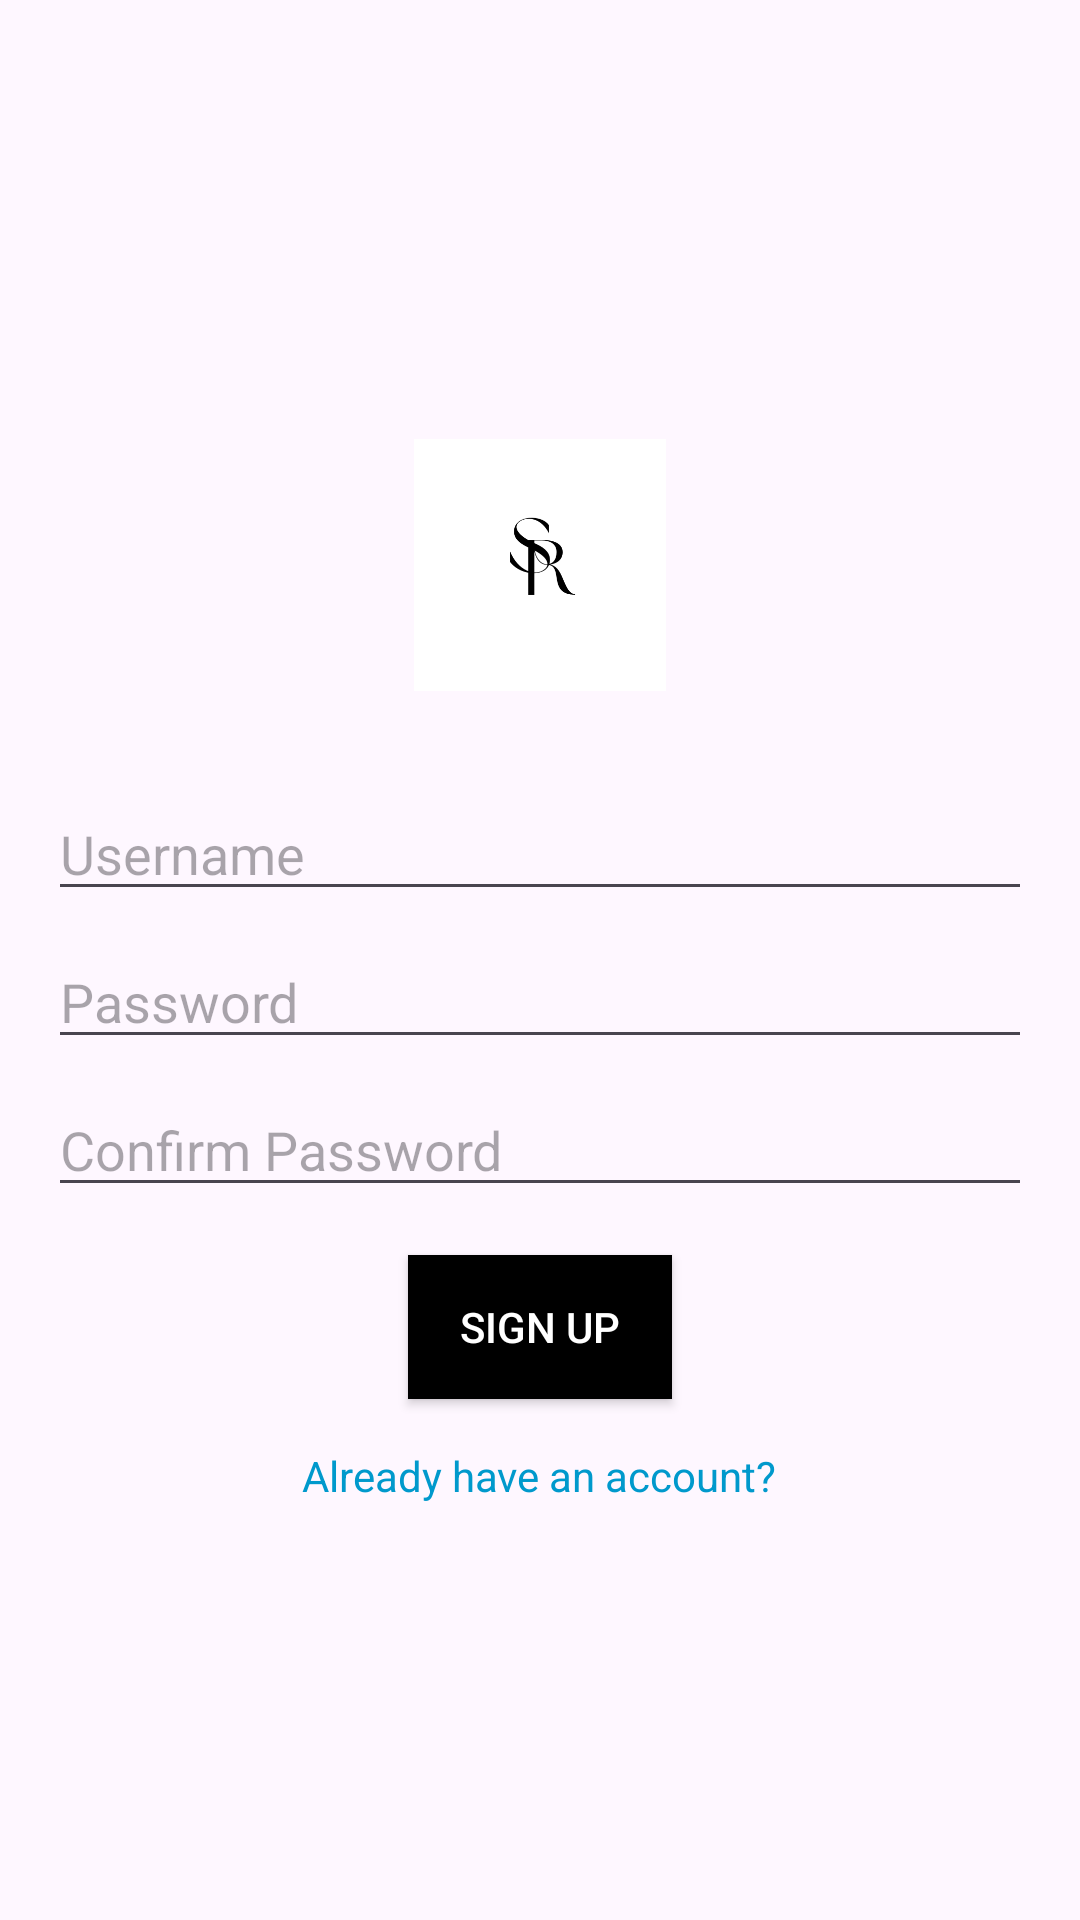

This screen was rendered from an Android layout file. Write that file and the resources it references.
<!-- AndroidManifest.xml: application theme Theme.SmartRecipes -->
<!-- res/layout/activity_sign_up.xml -->
<?xml version="1.0" encoding="utf-8"?>

<LinearLayout xmlns:android="http://schemas.android.com/apk/res/android"
    android:layout_width="match_parent"
    android:layout_height="match_parent"
    android:orientation="vertical"
    android:padding="16dp"
    android:gravity="center">

    <ImageView
        android:id="@+id/logo"
        android:layout_width="100dp"
        android:layout_height="100dp"
        android:src="@drawable/logo_mali"
        android:scaleType="centerCrop"
        android:layout_marginBottom="24dp"
        android:padding="8dp" />

    <EditText
        android:id="@+id/edit_text_username"
        android:layout_width="match_parent"
        android:layout_height="wrap_content"
        android:hint="Username" />

    <EditText
        android:id="@+id/edit_text_password"
        android:layout_width="match_parent"
        android:layout_height="wrap_content"
        android:hint="Password"
        android:inputType="textPassword"
        android:layout_marginTop="8dp" />

    <EditText
        android:id="@+id/edit_text_confirm_password"
        android:layout_width="match_parent"
        android:layout_height="wrap_content"
        android:hint="Confirm Password"
        android:inputType="textPassword"
        android:layout_marginTop="8dp" />

    <Button
        android:id="@+id/button_sign_up"
        android:layout_width="wrap_content"
        android:layout_height="wrap_content"
        android:text="Sign Up"
        android:layout_marginTop="16dp"
        android:background="@android:color/black"
        android:textColor="@android:color/white" />

    <TextView
        android:id="@+id/text_view_login"
        android:layout_width="wrap_content"
        android:layout_height="wrap_content"
        android:text="Already have an account?"
        android:textColor="@android:color/holo_blue_dark"
        android:layout_marginTop="16dp"
        android:clickable="true"
        android:focusable="true" />
</LinearLayout>
<!-- resources referenced by this layout -->
<resources>
  <!-- drawable logo_mali: png bitmap (drawable, 10500 bytes) -->
  <style name="Theme.SmartRecipes" parent="Base.Theme.SmartRecipes" />
  <style name="Base.Theme.SmartRecipes" parent="Theme.Material3.DayNight.NoActionBar">
          
          
      </style>
</resources>
